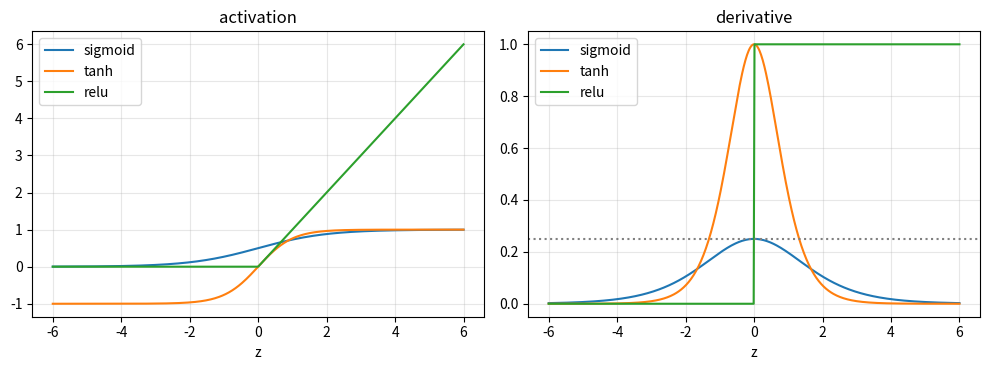

Write Python code to recreate this figure.
import numpy as np
import time

def sigmoid(z): return 1 / (1 + np.exp(-z))
def d_sigmoid(z): s = sigmoid(z); return s * (1 - s)
def tanh(z):    return np.tanh(z)
def d_tanh(z):  return 1 - np.tanh(z) ** 2
def relu(z):    return np.maximum(0, z)
def d_relu(z):  return (z > 0) * 1.0

FUNCS = [("sigmoid", sigmoid, d_sigmoid), ("tanh", tanh, d_tanh), ("relu", relu, d_relu)]

rng = np.random.default_rng(0)
X = rng.normal(size=(5, 4))
W1, W2 = rng.normal(size=(4, 6)), rng.normal(size=(6, 3))

two_layers = (X @ W1) @ W2
one_layer = X @ (W1 @ W2)                 # W1 @ W2 is just some other 4x3 matrix
print("max difference:", np.abs(two_layers - one_layer).max())
assert np.allclose(two_layers, one_layer)
print("\nA 100-layer linear network has exactly the expressive power of one linear layer.")
print("The activation is what stops the collapse.")

z = np.linspace(-15, 15, 60001)
print(f"{'':>10}{'range of output':>22}{'max derivative':>18}{'at z =':>10}")
for name, f, df in FUNCS:
    d = df(z)
    lo, hi = f(z).min(), f(z).max()
    print(f"{name:>10}{f'({lo:.2f}, {hi:.2f})':>22}{d.max():>18.4f}{z[d.argmax()]:>10.2f}")

print("what a chain of layers does to the gradient, best case:\n")
print(f"{'layers':>8}{'sigmoid':>14}{'tanh':>12}{'relu':>12}")
for n in (1, 5, 10, 20, 50):
    print(f"{n:>8}{0.25 ** n:>14.2e}{1.0 ** n:>12.2e}{1.0 ** n:>12.2e}")
print("\ntanh's ceiling is 1.00 - FOUR TIMES sigmoid's 0.25 - which is why tanh was")
print("the default for years before ReLU. But 'best case' is doing a lot of work here.")

print(f"{'z':>6}{'d sigmoid':>13}{'d tanh':>12}{'d relu':>10}")
for zi in (0, 1, 2, 4, 6, 10):
    print(f"{zi:>6}{d_sigmoid(zi):>13.6f}{d_tanh(zi):>12.6f}{d_relu(zi):>10.1f}")
print("\nAt z = 6, sigmoid and tanh have already given up. ReLU has not - its")
print("derivative is exactly 1 no matter how large z gets, which is the property")
print("that makes deep stacks trainable.")

# how much of a realistic pre-activation range is 'usable'?
r = np.random.default_rng(1)
zs = r.normal(scale=3.0, size=200_000)          # typical spread in a trained layer
print(f"{'':>10}{'mean derivative':>18}{'saturated (0 < d < 0.01)':>28}{'exactly 0':>12}")
for name, f, df in FUNCS:
    d = df(zs)
    sat = ((d > 0) & (d < 0.01)).mean()
    print(f"{name:>10}{d.mean():>18.4f}{sat:>27.1%}{(d == 0).mean():>12.1%}")

r = np.random.default_rng(2)
z = r.normal(size=(4000, 8))
for name, f, _ in FUNCS:
    a = f(z)
    print(f"{name:>10}  mean output {a.mean():>8.4f}   share positive {(a > 0).mean():>6.1%}")
print("\nOnly tanh is centred on zero. Sigmoid's outputs average 0.5, so the next")
print("layer receives a large constant offset it has to learn to subtract.")

# the consequence: with all-positive inputs, every weight in a neuron shares
# the sign of the incoming delta, so the update can only move diagonally
delta = np.array([0.7])                          # some upstream error signal
for name, f, _ in FUNCS:
    a = f(r.normal(size=(1, 6)))
    grad = a.T * delta                           # dL/dw for one neuron
    same_sign = np.abs(np.sign(grad).sum()) == len(grad)
    print(f"{name:>10}  gradient signs {np.sign(grad).ravel().astype(int)}"
          f"   all the same: {same_sign}")
print("\nAll-positive activations mean the weight vector zig-zags toward its target")
print("instead of heading straight for it. Tanh removes that constraint; ReLU does")
print("not, which is one of the few places tanh still wins.")

big = np.random.default_rng(3).normal(size=(2000, 2000))

def timeit(f, reps=5):
    f(big)
    ts = []
    for _ in range(reps):
        t0 = time.perf_counter(); f(big); ts.append(time.perf_counter() - t0)
    return min(ts)

times = {name: timeit(f) for name, f, _ in FUNCS}
base = times["relu"]
print(f"{'':>10}{'ms':>10}{'vs relu':>10}")
for name, _, _ in FUNCS:
    print(f"{name:>10}{times[name] * 1e3:>10.1f}{times[name] / base:>9.1f}x")
print("\nOn 4 million elements, per forward pass, per layer, per epoch. It adds up.")

# Optional plot. Skip if matplotlib is unavailable.
import matplotlib.pyplot as plt

zz = np.linspace(-6, 6, 500)
fig, ax = plt.subplots(1, 2, figsize=(10, 3.8))
for name, f, df in FUNCS:
    ax[0].plot(zz, f(zz), label=name)
    ax[1].plot(zz, df(zz), label=name)
ax[0].set(title="activation", xlabel="z"); ax[0].legend(); ax[0].grid(alpha=.3)
ax[1].set(title="derivative", xlabel="z"); ax[1].legend(); ax[1].grid(alpha=.3)
ax[1].axhline(0.25, ls=":", c="grey")
plt.tight_layout(); plt.show()
